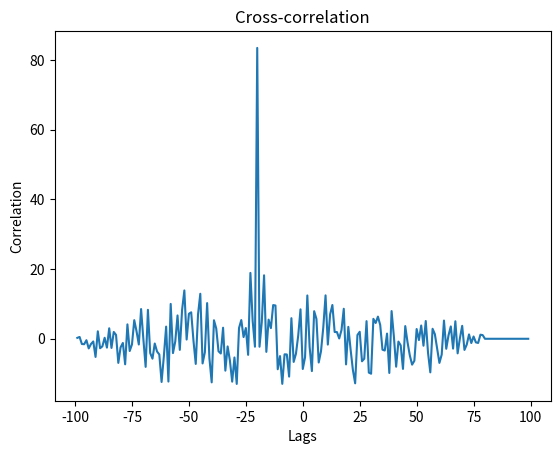
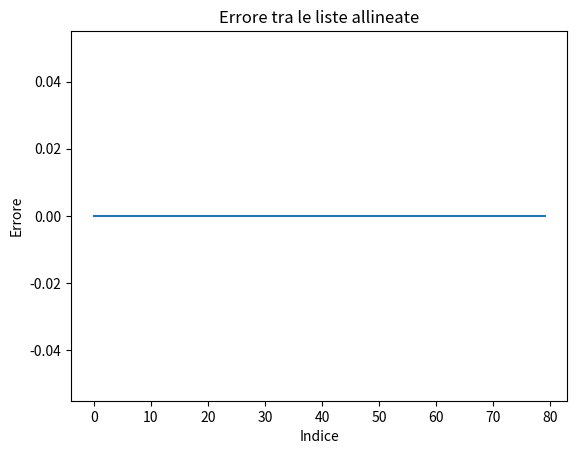
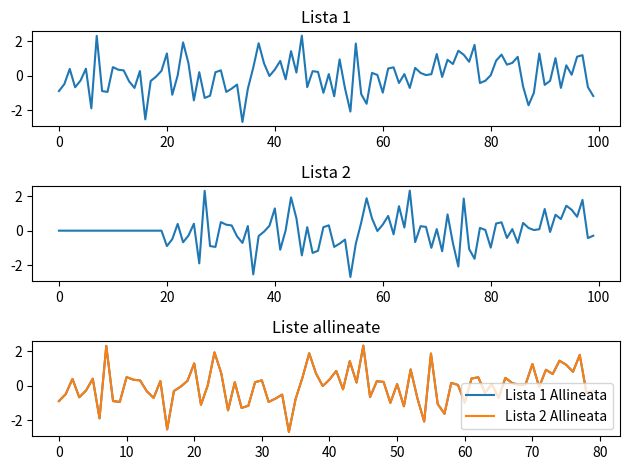

These figures' Python source, in order:
# [redacted]
import numpy as np
import matplotlib.pyplot as plt

# Generazione di due liste di esempio
list1 = np.random.randn(100)
shift_amount = 20
list2 = np.concatenate((np.zeros(shift_amount), list1[:-shift_amount]))

# Calcola la cross-correlazione con la convoluzione
c = np.convolve(list1, list2[::-1], mode='full')
lags = np.arange(-len(list1) + 1, len(list1))

# Trova l'indice di lag che massimizza la cross-correlazione
max_index = np.argmax(c)
lag_diff = lags[max_index]

# Visualizza xcorr
plt.figure()
plt.plot(lags, c)
plt.title('Cross-correlation')
plt.xlabel('Lags')
plt.ylabel('Correlation')
plt.show()

# Allinea le due liste
if lag_diff < 0:
    aligned_list1 = list1[:lag_diff]
    aligned_list2 = list2[-lag_diff:]
elif lag_diff > 0:
    aligned_list1 = list1[lag_diff:]
    aligned_list2 = list2[:-lag_diff]
else:
    aligned_list1 = list1
    aligned_list2 = list2

# Errore
err = aligned_list1 - aligned_list2
plt.figure()
plt.plot(err)
plt.title('Errore tra le liste allineate')
plt.xlabel('Indice')
plt.ylabel('Errore')
plt.show()

# Visualizza le liste allineate
plt.figure()
plt.subplot(3,1,1)
plt.plot(list1)
plt.title('Lista 1')

plt.subplot(3,1,2)
plt.plot(list2)
plt.title('Lista 2')

plt.subplot(3,1,3)
plt.plot(aligned_list1, label='Lista 1 Allineata')
plt.plot(aligned_list2, label='Lista 2 Allineata')
plt.title('Liste allineate')
plt.legend()

plt.tight_layout()
plt.show()
